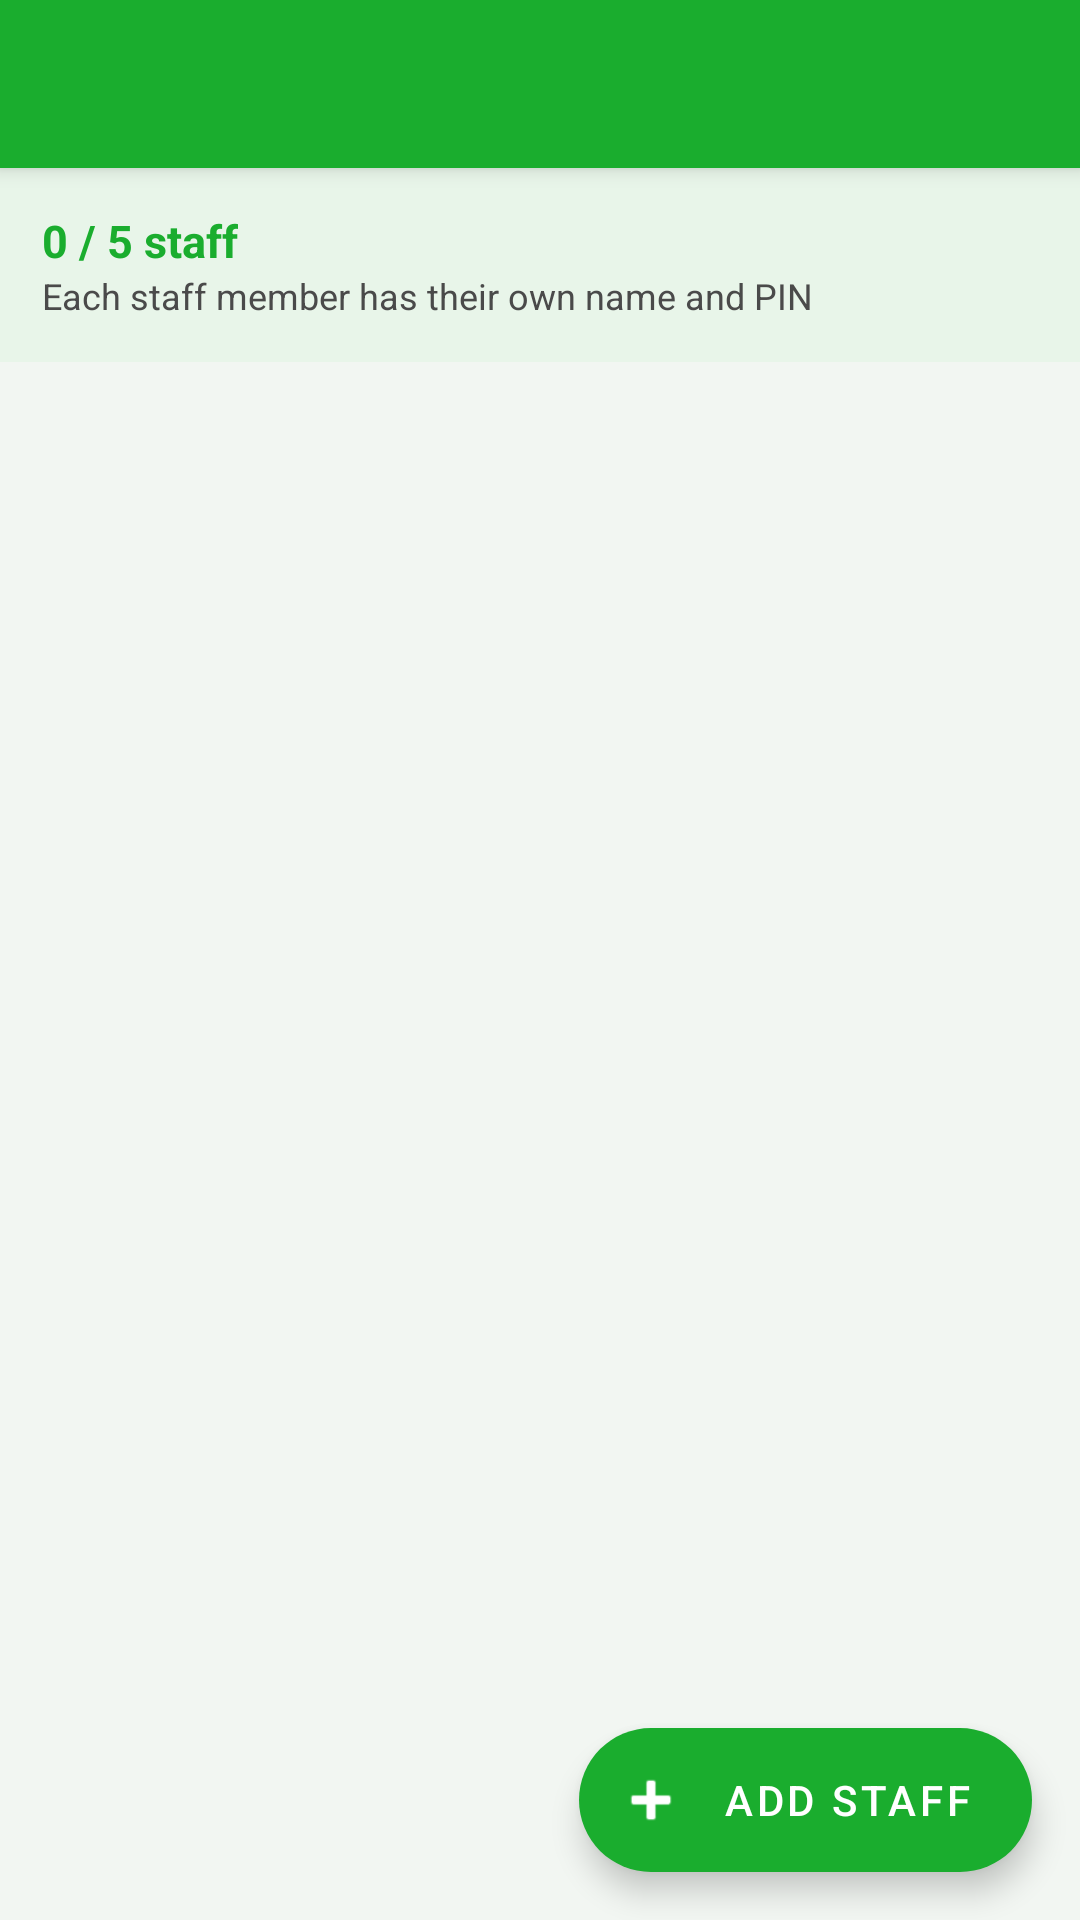

Produce the Android XML layout that renders to this screen, including the resource entries it uses.
<!-- AndroidManifest.xml: application theme Theme.SmallBiz -->
<!-- res/layout/activity_manage_staff.xml -->
<?xml version="1.0" encoding="utf-8"?>
<androidx.coordinatorlayout.widget.CoordinatorLayout
    xmlns:android="http://schemas.android.com/apk/res/android"
    xmlns:app="http://schemas.android.com/apk/res-auto"
    android:layout_width="match_parent"
    android:layout_height="match_parent"
    android:background="@color/background">

    <com.google.android.material.appbar.AppBarLayout
        android:layout_width="match_parent"
        android:layout_height="wrap_content">
        <androidx.appcompat.widget.Toolbar
            android:id="@+id/toolbar"
            android:layout_width="match_parent"
            android:layout_height="?attr/actionBarSize"
            android:background="@color/primary"
            app:titleTextColor="@color/white" />
    </com.google.android.material.appbar.AppBarLayout>

    <LinearLayout
        android:layout_width="match_parent"
        android:layout_height="match_parent"
        android:orientation="vertical"
        app:layout_behavior="@string/appbar_scrolling_view_behavior">

        
        <LinearLayout
            android:layout_width="match_parent"
            android:layout_height="wrap_content"
            android:background="@color/primary_light"
            android:padding="14dp"
            android:orientation="horizontal"
            android:gravity="center_vertical">

            <LinearLayout
                android:layout_width="0dp"
                android:layout_height="wrap_content"
                android:layout_weight="1"
                android:orientation="vertical">

                <TextView
                    android:id="@+id/tvStaffCount"
                    android:layout_width="wrap_content"
                    android:layout_height="wrap_content"
                    android:text="0 / 5 staff"
                    android:textSize="15sp"
                    android:textStyle="bold"
                    android:textColor="@color/primary" />

                <TextView
                    android:layout_width="wrap_content"
                    android:layout_height="wrap_content"
                    android:text="Each staff member has their own name and PIN"
                    android:textSize="12sp"
                    android:textColor="@color/text_secondary" />
            </LinearLayout>
        </LinearLayout>

        <TextView
            android:id="@+id/tvNoStaff"
            android:layout_width="match_parent"
            android:layout_height="wrap_content"
            android:text="No staff added yet.\nTap + to add your first staff member."
            android:textColor="@color/text_secondary"
            android:textSize="14sp"
            android:gravity="center"
            android:padding="32dp"
            android:visibility="gone" />

        <androidx.recyclerview.widget.RecyclerView
            android:id="@+id/rvStaff"
            android:layout_width="match_parent"
            android:layout_height="0dp"
            android:layout_weight="1"
            android:padding="10dp"
            android:clipToPadding="false" />
    </LinearLayout>

    <com.google.android.material.floatingactionbutton.ExtendedFloatingActionButton
        android:id="@+id/fabAddStaff"
        android:layout_width="wrap_content"
        android:layout_height="wrap_content"
        android:layout_gravity="bottom|end"
        android:layout_margin="16dp"
        android:text="Add Staff"
        app:icon="@android:drawable/ic_input_add"
        app:backgroundTint="@color/primary"
        android:textColor="@color/white"
        app:iconTint="@color/white" />

</androidx.coordinatorlayout.widget.CoordinatorLayout>
<!-- resources referenced by this layout -->
<resources>
  <color name="background">#F2F6F2</color>
  <color name="primary">#1AAD2E</color>
  <color name="primary_light">#E8F5E9</color>
  <color name="text_secondary">#4A4A4A</color>
  <color name="white">#FFFFFF</color>
  <style name="Theme.SmallBiz" parent="Theme.MaterialComponents.Light.NoActionBar">
          <item name="colorPrimary">@color/primary</item>
          <item name="colorPrimaryDark">@color/primary_dark</item>
          <item name="colorAccent">@color/accent</item>
          <item name="android:windowBackground">@color/background</item>
          <item name="android:statusBarColor">@color/primary_dark</item>
          <item name="android:navigationBarColor">@color/primary_dark</item>
      </style>
  <color name="primary_dark">#158A24</color>
  <color name="accent">#158A24</color>
</resources>
